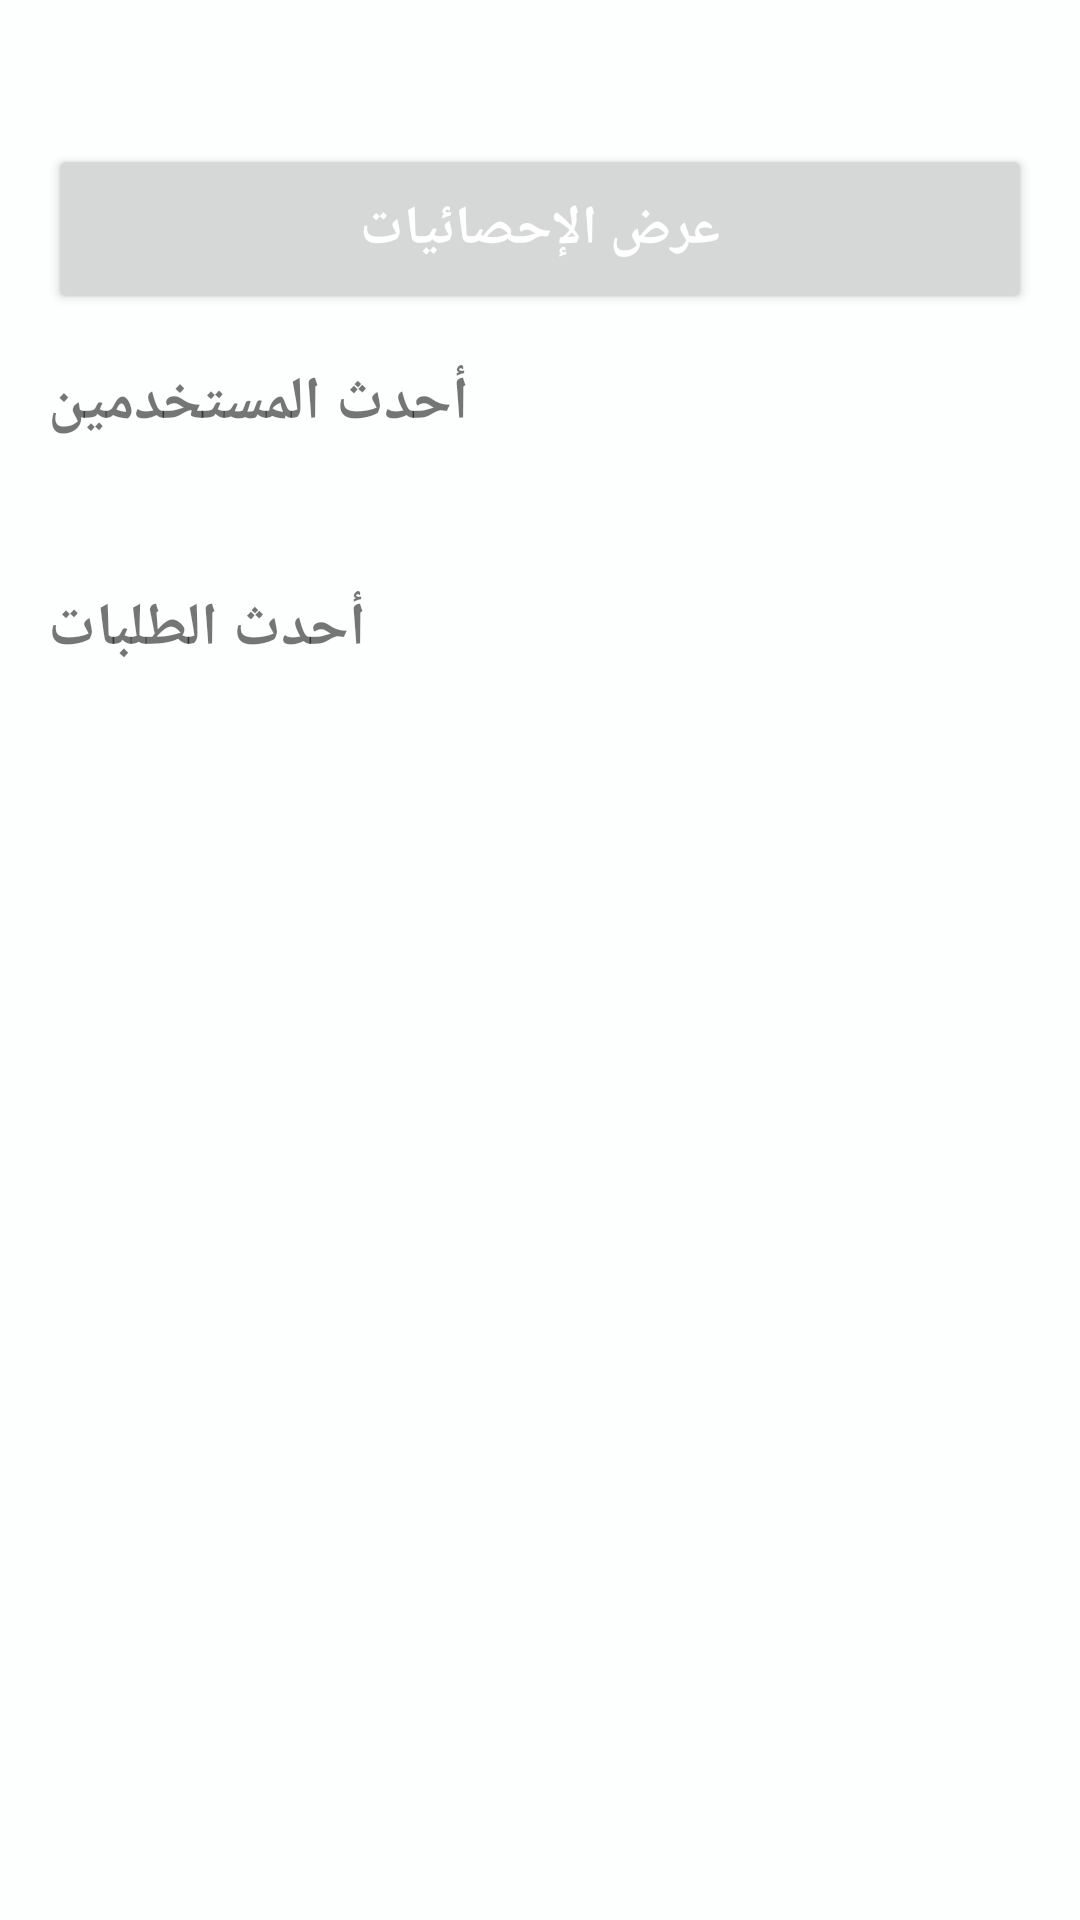

Here is an Android app screen rendered from its layout file. Give the layout XML and the strings, colors and styles it references.
<!-- AndroidManifest.xml: application theme Theme.ClassroomEvnmngApp -->
<!-- res/layout/defualt_adm2.xml -->
<?xml version="1.0" encoding="utf-8"?>
<LinearLayout xmlns:android="http://schemas.android.com/apk/res/android"
    android:layout_width="match_parent"
    android:layout_height="match_parent"
    android:orientation="vertical"
    android:padding="16dp">

    
    <ImageView
        android:layout_width="wrap_content"
        android:layout_height="@dimen/_60sdp"
        android:src="@drawable/app_logo"
        android:layout_gravity="center"
        android:layout_marginBottom="32dp" />

    
    <Button
        android:layout_width="match_parent"
        android:layout_height="wrap_content"
        android:text="عرض الإحصائيات"
        android:textSize="18sp"
        android:textStyle="bold"

        android:textColor="@color/white"
        android:padding="16dp"
        android:layout_marginBottom="16dp" />

    
    <TextView
        android:layout_width="wrap_content"
        android:layout_height="wrap_content"
        android:text="أحدث المستخدمين"
        android:textSize="20sp"
        android:textStyle="bold"
        android:layout_marginBottom="16dp" />

    <androidx.recyclerview.widget.RecyclerView
        android:id="@+id/usersRecyclerView"
        android:layout_width="match_parent"
        android:layout_height="wrap_content"
        android:layout_marginBottom="32dp" />

    
    <TextView
        android:layout_width="wrap_content"
        android:layout_height="wrap_content"
        android:text="أحدث الطلبات"
        android:textSize="20sp"
        android:textStyle="bold"
        android:layout_marginBottom="16dp" />

    <androidx.recyclerview.widget.RecyclerView
        android:id="@+id/ordersRecyclerView"
        android:layout_width="match_parent"
        android:layout_height="wrap_content" />

</LinearLayout>
<!-- resources referenced by this layout -->
<resources>
  <color name="white">#FFFFFFFF</color>
  <!-- drawable app_logo: png bitmap (drawable, 104649 bytes) -->
  <style name="Theme.ClassroomEvnmngApp" parent="Theme.MaterialComponents.Light.NoActionBar">
          
          <item name="colorPrimary">@color/purple_500</item>
          <item name="colorPrimaryDark">@color/purple_700</item>
          <item name="colorPrimaryVariant">@color/main_color_50</item>
          <item name="colorOnPrimary">@color/white</item>
          
          <item name="colorSecondary">@color/teal_200</item>
          <item name="colorSecondaryVariant">@color/teal_700</item>
          <item name="colorOnSecondary">@color/black</item>
          <item name="android:colorBackground">@color/my_app_background</item>
          <item name="colorError">@color/my_app_error</item>
          <item name="colorOnError">@color/my_app_on_error</item>
          
          <item name="android:statusBarColor" tools:targetApi="l">?attr/colorPrimaryVariant</item>
          <item name="android:windowLightStatusBar" tools:targetApi="m">true</item>
          
  
          <item name="shapeAppearanceSmallComponent">
              @style/ShapeAppearance.ClassroomEvnmngApp.SmallComponent
          </item>
          
          
  
          <item name="materialButtonStyle">@style/Widget.ClassroomEvnmngApp.Button</item>
  
          
      </style>
  <color name="purple_500">@color/main_color_500</color>
  <color name="purple_700">#2A3D8C</color>
  <color name="main_color_50">#FDFFFE</color>
  <color name="teal_200">@color/orange_s_200</color>
  <color name="teal_700">@color/orange_s_700</color>
  <color name="black">#FF000000</color>
  <color name="my_app_background">@color/main_color_50</color>
  <color name="my_app_error">#FFCDD2</color>
  <color name="my_app_on_error">@android:color/holo_red_light</color>
  <style name="ShapeAppearance.ClassroomEvnmngApp.SmallComponent" parent="ShapeAppearance.MaterialComponents.SmallComponent">
          <item name="cornerFamily">rounded</item>
          <item name="cornerSize">16dp</item>
      </style>
  <style name="Widget.ClassroomEvnmngApp.Button" parent="Widget.MaterialComponents.Button">
          <item name="backgroundTint">?attr/colorPrimary</item>
          <item name="android:textColor">?attr/colorOnPrimary</item>
          <item name="android:fontFamily">@font/cairo_semibold</item>
          <item name="android:paddingVertical" tools:targetApi="o">@dimen/_10sdp</item>
          <item name="android:textAppearance">@style/TextAppearance.ClassroomEvnmngApp.Button</item>
      </style>
  <color name="main_color_500">#1A70B9</color>
  <color name="orange_s_200">#FFCC80</color>
  <color name="orange_s_700">#F57C00</color>
  <style name="TextAppearance.ClassroomEvnmngApp.Button" parent="TextAppearance.AppCompat.Medium">
  
      </style>
</resources>
